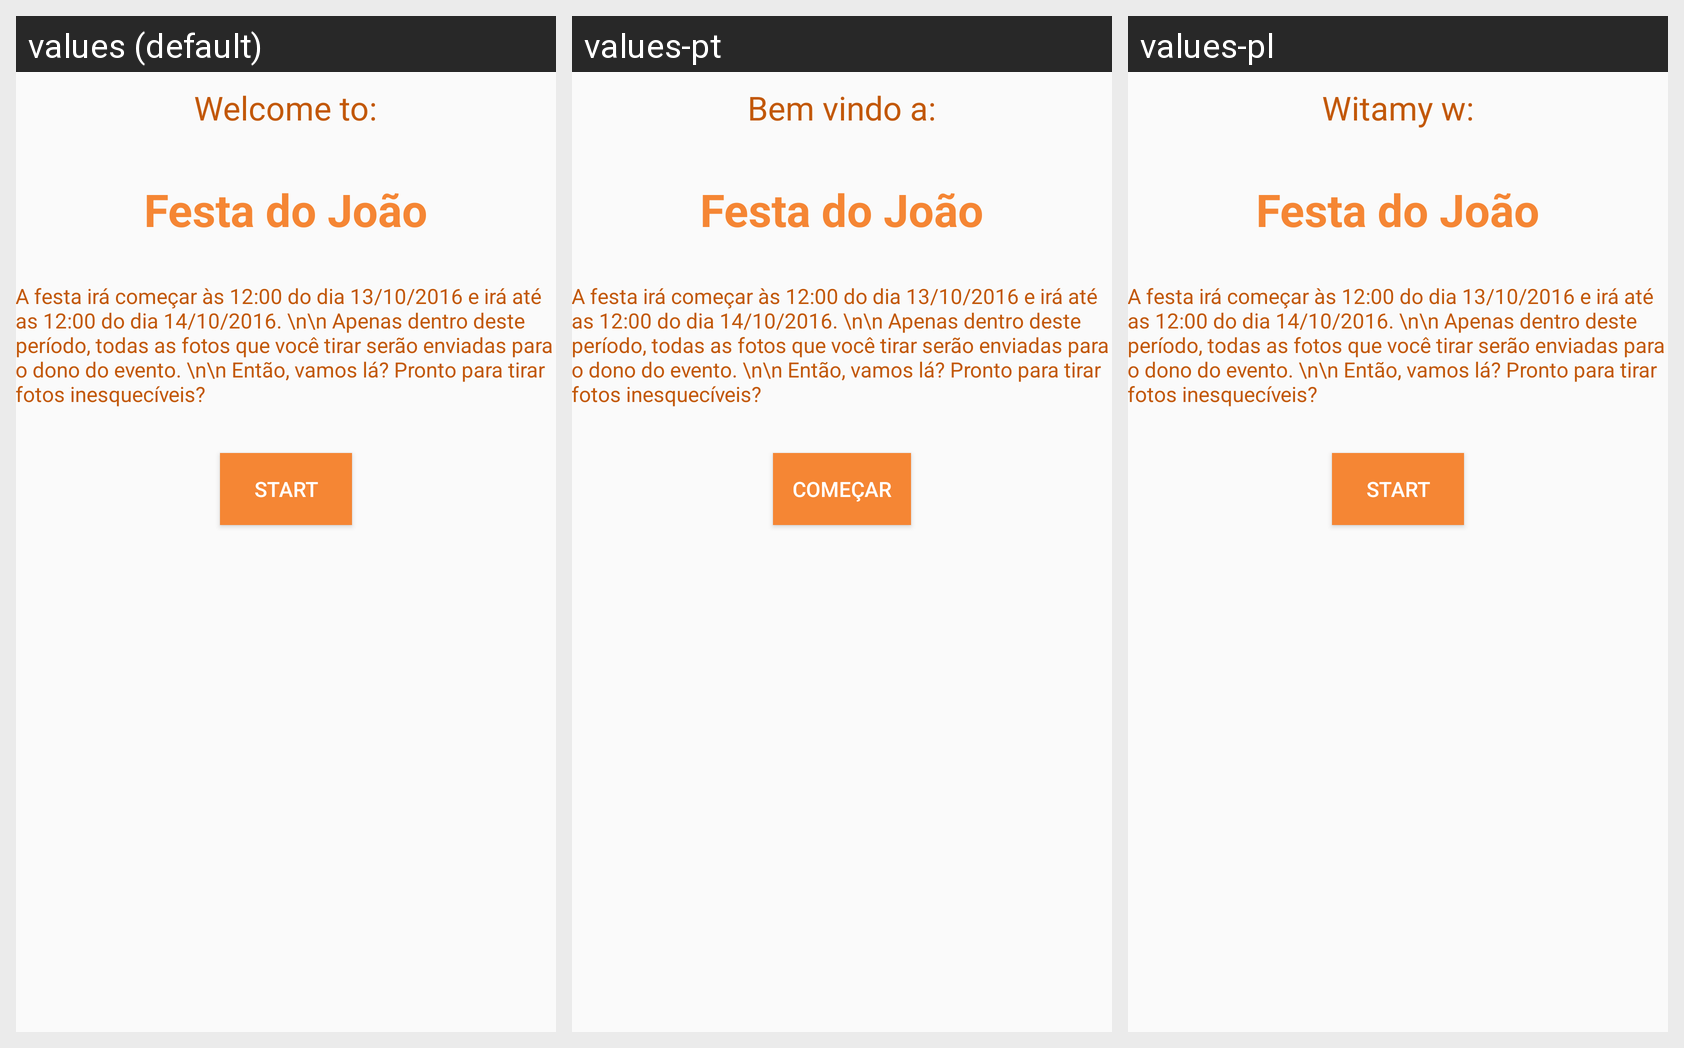

Strings drawn on this Android screen and how each of the app's shown locales translates them:
Android screen res/layout/activity_start.xml rendered under 3 locales, left to right: values (default), values-pt, values-pl. Device: Nexus 5 (rendered at 1080×1920; each locale shown at half size, 540×960, under a caption strip naming it); theme AppTheme.
Strings drawn on this screen, with the default value and each locale's value (text and hints the layout hard-codes, and strings that could not be matched under every locale, appear in the picture but are not listed):

bem_vindo_a
  values: Welcome to:
  values-pt: Bem vindo a:
  values-pl: Witamy w:

comecar
  values: Start
  values-pt: Começar
  values-pl: Start
